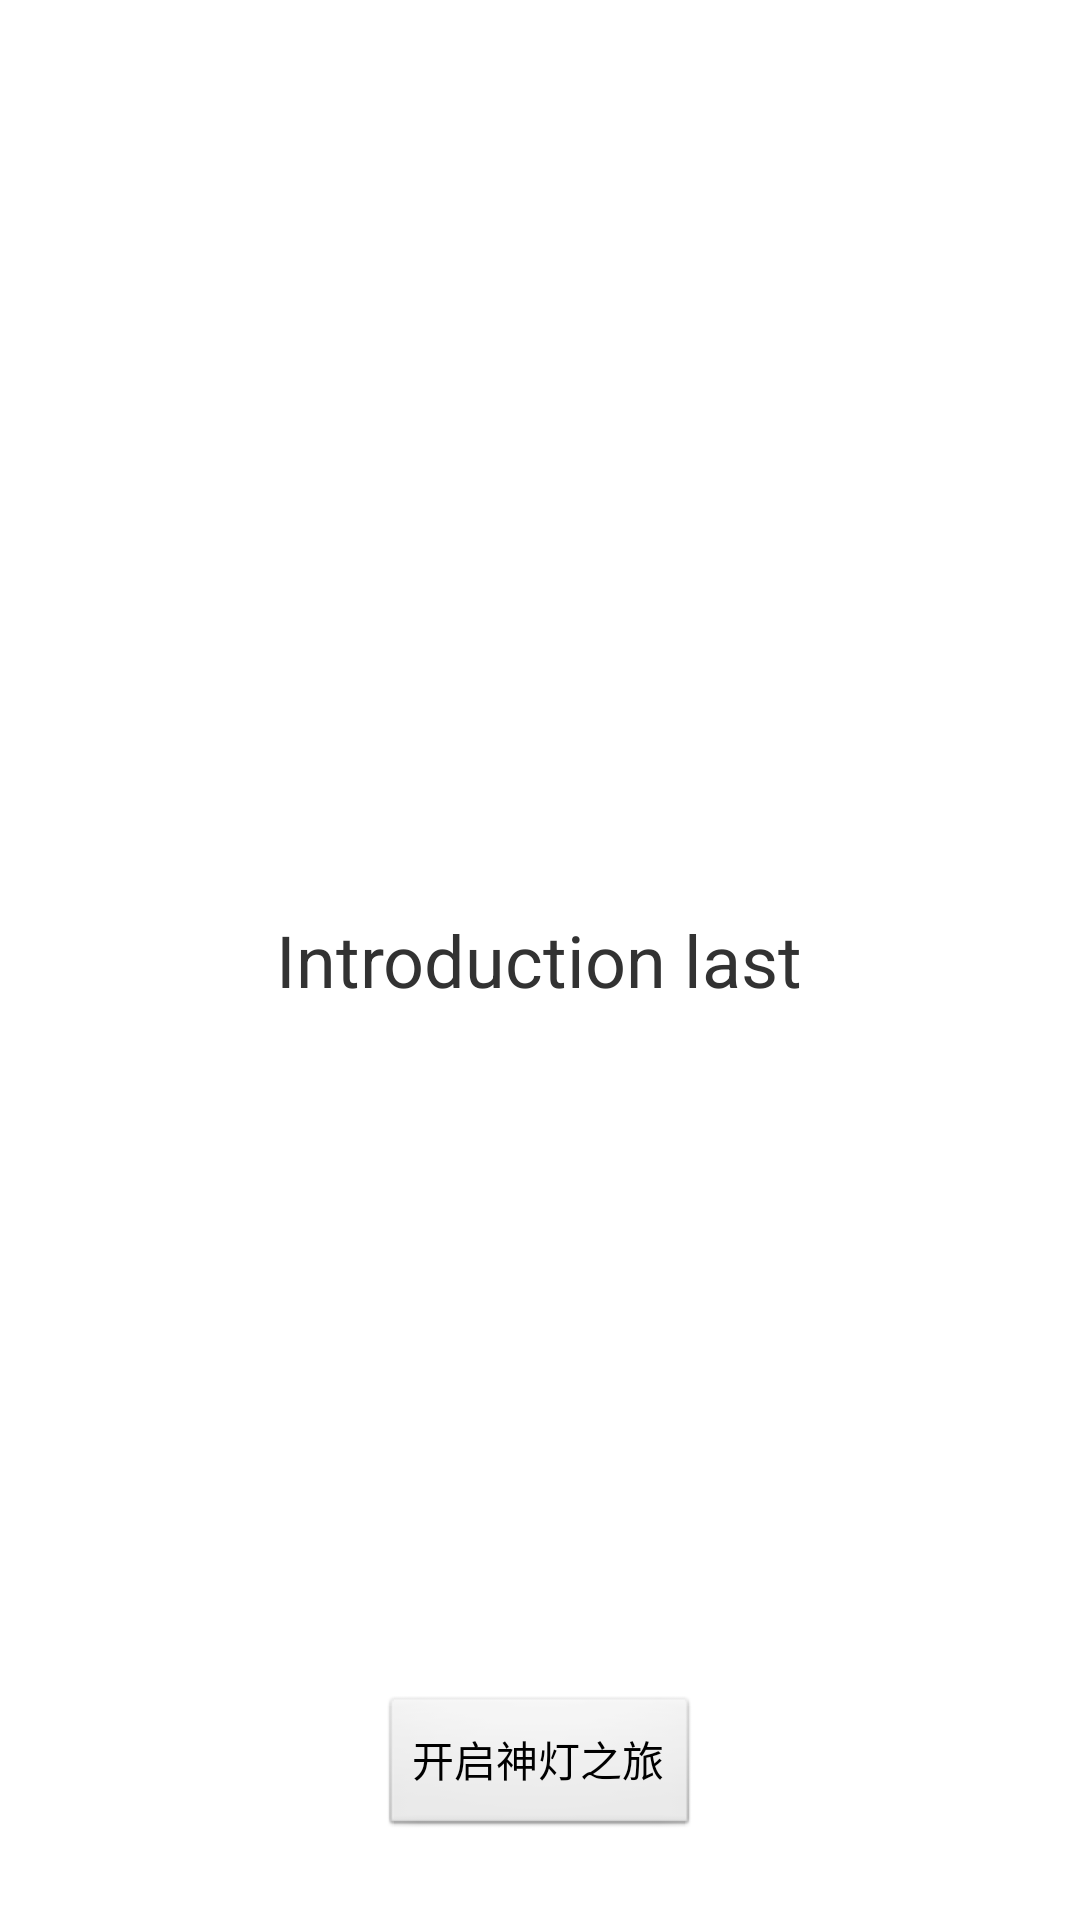

Produce the Android XML layout that renders to this screen, including the resource entries it uses.
<!-- AndroidManifest.xml: application theme AppTheme -->
<!-- res/layout/introduction_last_page.xml -->
<?xml version="1.0" encoding="utf-8"?>

<RelativeLayout xmlns:android="http://schemas.android.com/apk/res/android"
    android:layout_width="match_parent"
    android:layout_height="match_parent"
    android:orientation="vertical" >

    <TextView
        android:layout_width="wrap_content"
        android:layout_height="wrap_content"
        android:layout_centerHorizontal="true"
        android:layout_centerVertical="true"
        android:text="Introduction last" 
        android:textSize="24sp"/>

    <Button
        android:id="@+id/introduction_end"
        android:layout_width="wrap_content"
        android:layout_height="wrap_content"
        android:layout_alignParentBottom="true"
        android:layout_centerHorizontal="true"
        android:layout_marginBottom="27dp"
        android:text="开启神灯之旅" />

</RelativeLayout>
<!-- resources referenced by this layout -->
<resources>
  <style name="AppTheme" parent="AppBaseTheme">
          
          
      </style>
  <style name="AppBaseTheme" parent="android:Theme.Light">
          
      </style>
</resources>
